The GitHub repository martinsaxa/jute-disease-dataset contains a labelled image folder "dataset" with 5 categories: dieback, fresh, holed, mosaic, stem soft rot. Examples follow, each with its label.

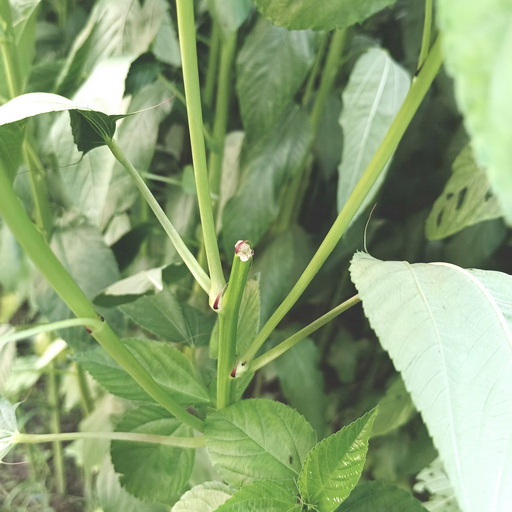
Label: stem soft rot

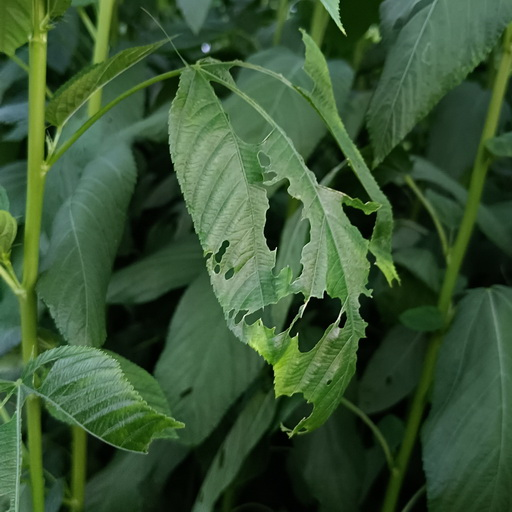
Label: holed

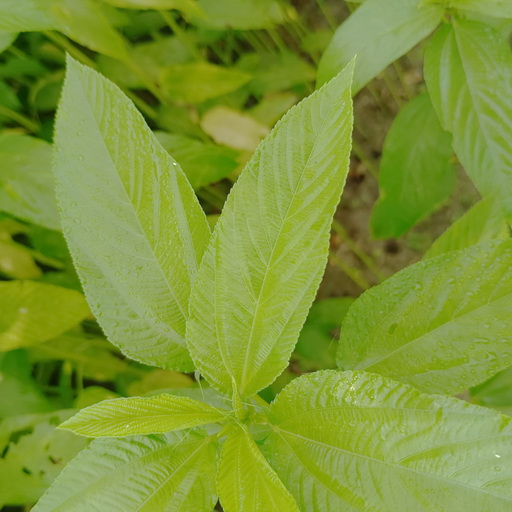
Label: fresh

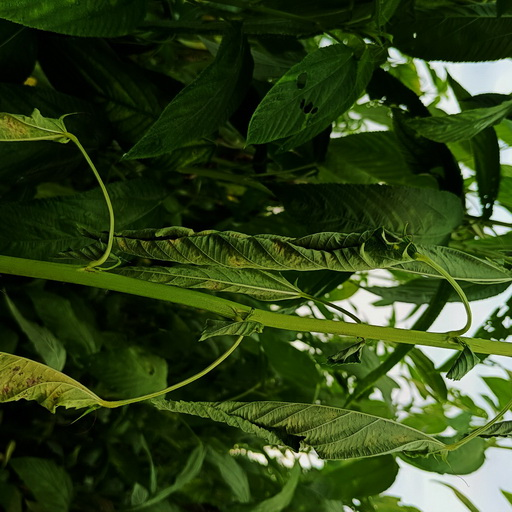
Label: dieback

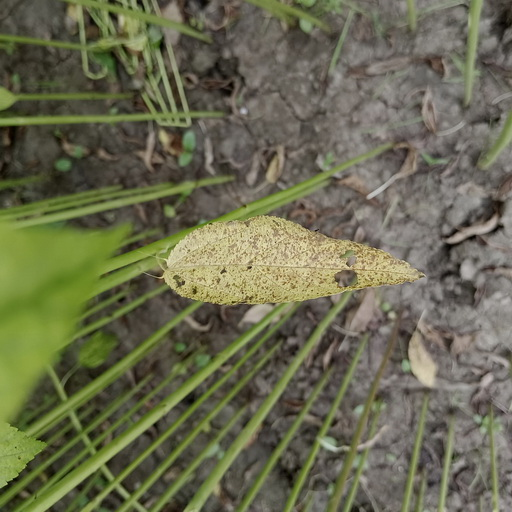
Label: mosaic

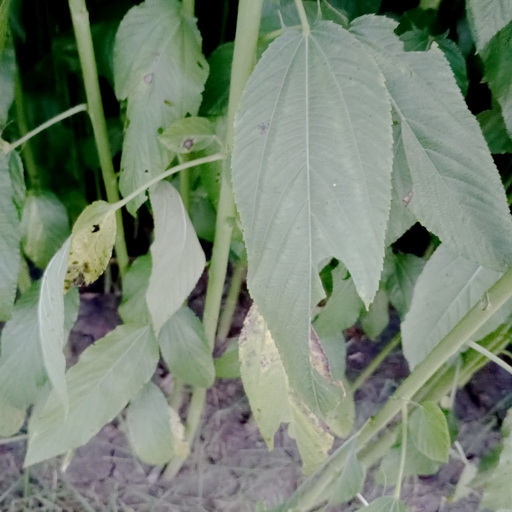
Label: holed
